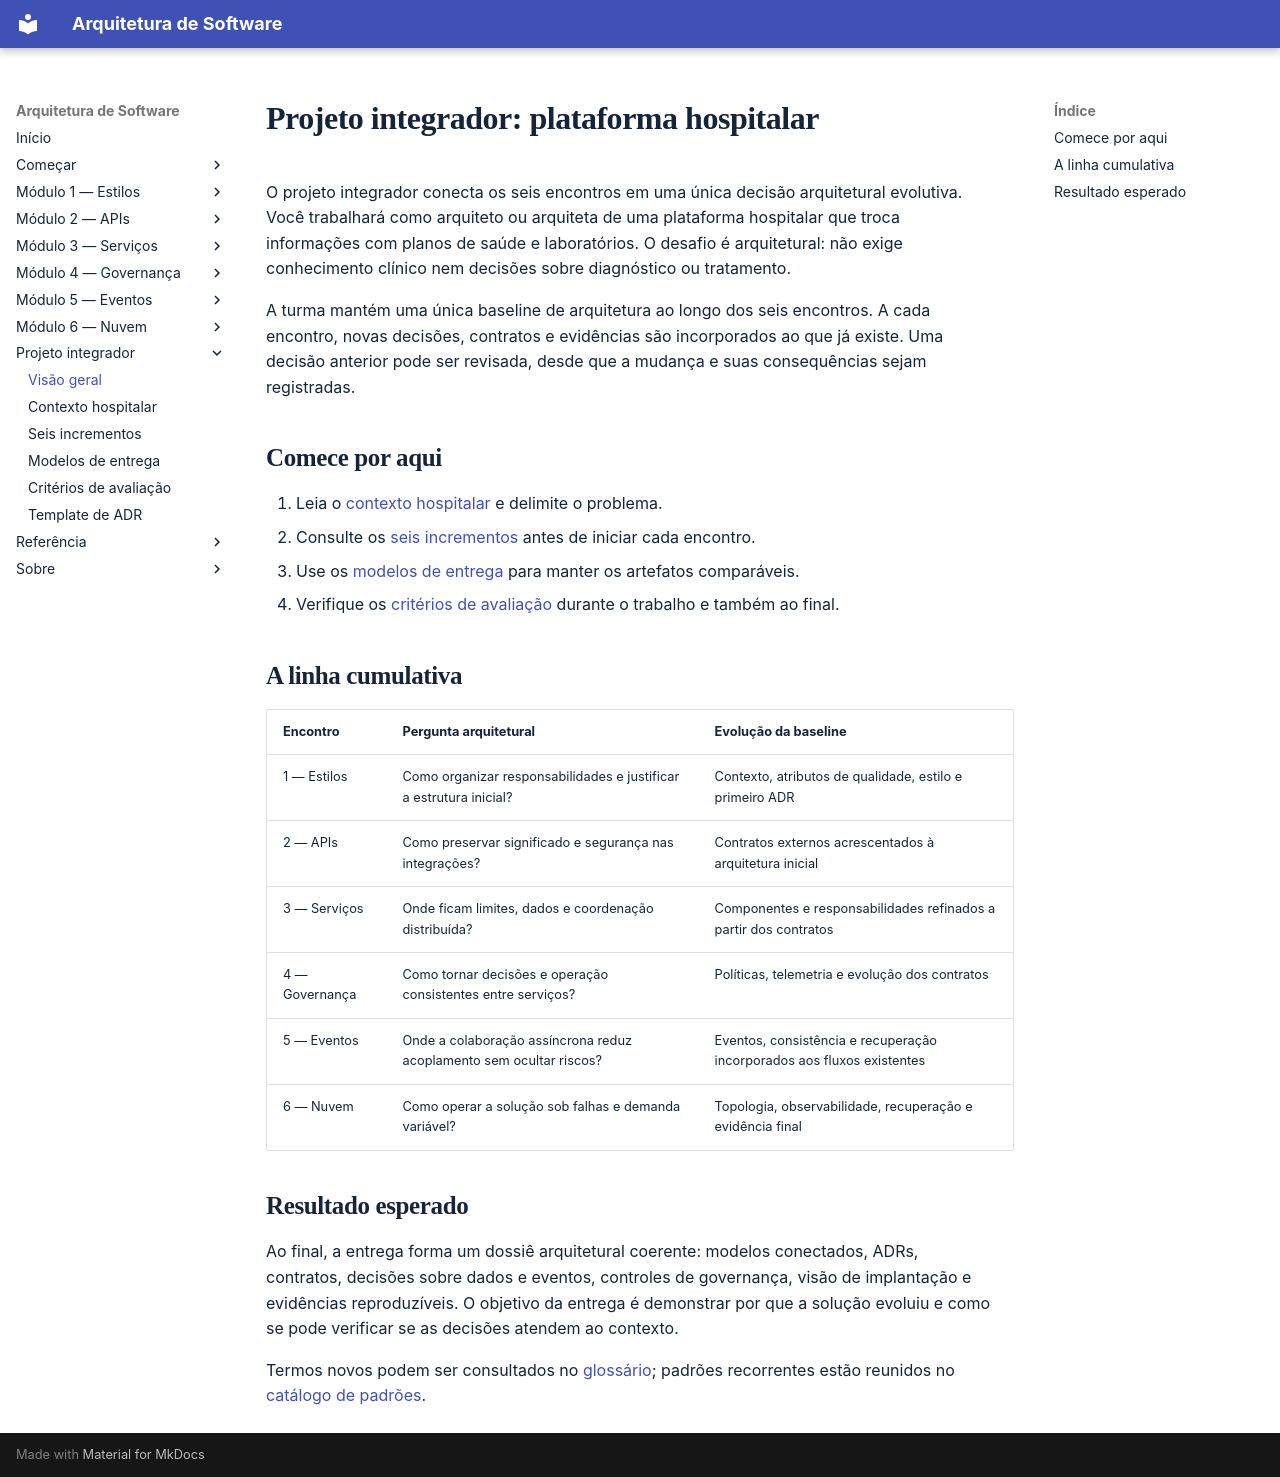

repository: marco-mendes/arquitetura-software · page: projeto-integrador/index.html · generator: mkdocs

# Projeto integrador: plataforma hospitalar

O projeto integrador conecta os seis encontros em uma única decisão arquitetural evolutiva. Você trabalhará como arquiteto ou arquiteta de uma plataforma hospitalar que troca informações com planos de saúde e laboratórios. O desafio é arquitetural: não exige conhecimento clínico nem decisões sobre diagnóstico ou tratamento.

A turma mantém uma única baseline de arquitetura ao longo dos seis encontros. A cada encontro, novas decisões, contratos e evidências são incorporados ao que já existe. Uma decisão anterior pode ser revisada, desde que a mudança e suas consequências sejam registradas.

## Comece por aqui

1. Leia o [contexto hospitalar](contexto-hospitalar.md) e delimite o problema.
2. Consulte os [seis incrementos](incrementos.md) antes de iniciar cada encontro.
3. Use os [modelos de entrega](modelos-de-entrega.md) para manter os artefatos comparáveis.
4. Verifique os [critérios de avaliação](criterios-de-avaliacao.md) durante o trabalho e também ao final.

## A linha cumulativa

| Encontro | Pergunta arquitetural | Evolução da baseline |
| --- | --- | --- |
| 1 — Estilos | Como organizar responsabilidades e justificar a estrutura inicial? | Contexto, atributos de qualidade, estilo e primeiro ADR |
| 2 — APIs | Como preservar significado e segurança nas integrações? | Contratos externos acrescentados à arquitetura inicial |
| 3 — Serviços | Onde ficam limites, dados e coordenação distribuída? | Componentes e responsabilidades refinados a partir dos contratos |
| 4 — Governança | Como tornar decisões e operação consistentes entre serviços? | Políticas, telemetria e evolução dos contratos |
| 5 — Eventos | Onde a colaboração assíncrona reduz acoplamento sem ocultar riscos? | Eventos, consistência e recuperação incorporados aos fluxos existentes |
| 6 — Nuvem | Como operar a solução sob falhas e demanda variável? | Topologia, observabilidade, recuperação e evidência final |

## Resultado esperado

Ao final, a entrega forma um dossiê arquitetural coerente: modelos conectados, ADRs, contratos, decisões sobre dados e eventos, controles de governança, visão de implantação e evidências reproduzíveis. O objetivo da entrega é demonstrar por que a solução evoluiu e como se pode verificar se as decisões atendem ao contexto.

Termos novos podem ser consultados no [glossário](../referencia/glossario.md); padrões recorrentes estão reunidos no [catálogo de padrões](../referencia/catalogo-de-padroes.md).
